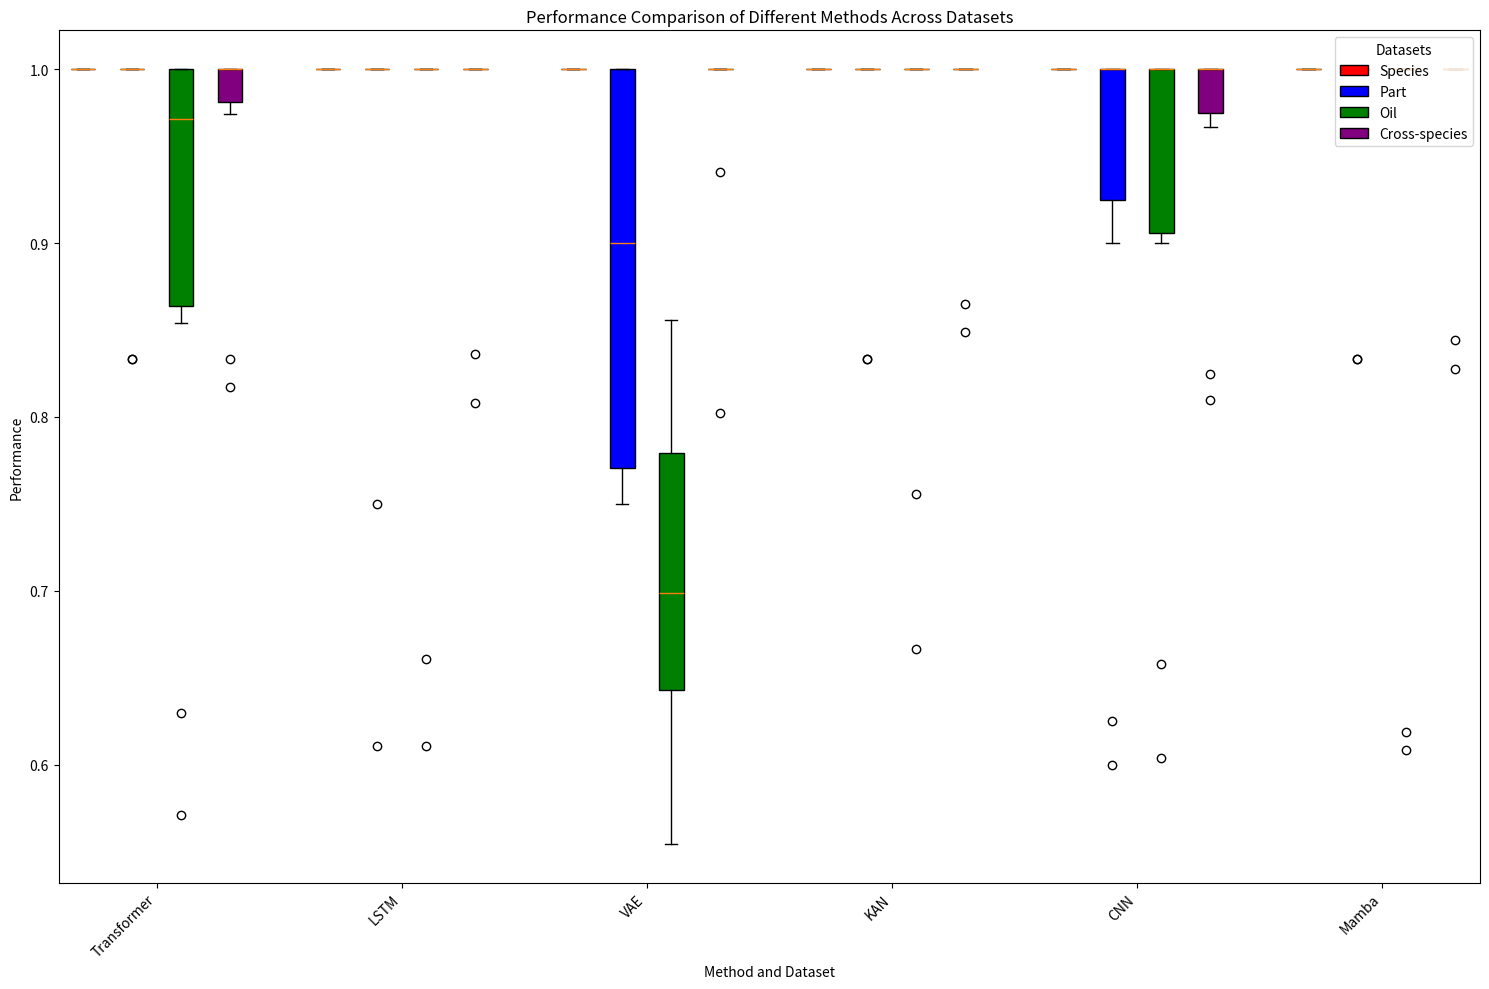

Reproduce this figure in Python.
results = {
    "Transformer": {
        "Species": {
            "train": [1.000, 1.000, 1.000, 1.000, 1.000, 1.000, 1.000, 1.000, 1.000, 1.000],
            "test": [1.000, 1.000, 1.000, 1.000, 1.000, 1.000, 1.000, 1.000, 1.000, 1.000]
        },
        "Part": {
            "train": [1.000, 1.000, 1.000, 1.000, 1.000, 1.000, 1.000, 1.000, 1.000, 1.000],
            "test": [0.8333, 1.0000, 1.0000, 1.0000, 1.0000, 0.8333, 1.0000, 1.0000, 1.0000, 1.0000]
        },
        "Oil": {
            "train": [1.0000, 1.0000, 1.0000, 1.0000, 1.0000, 1.0000, 1.0000, 1.0000, 1.0000, 1.0000],
            "test": [0.6297, 0.9714, 1.0000, 1.0000, 0.8538, 0.5714, 0.8929, 0.9714, 1.0000, 1.0000]
        },
        "Cross-species": {
            "train": [1.0000, 1.0000, 1.0000, 1.0000, 1.0000, 1.0000, 1.0000, 1.0000, 1.0000, 1.0000],
            "test": [0.8333, 0.9744, 1.0000, 1.0000, 1.0000, 0.8171, 1.0000, 1.0000, 1.0000, 1.0000]
        }
    },
    "LSTM": {
        "Species": {
            "train": [1.0000, 1.0000, 1.0000, 1.0000, 1.0000, 1.0000, 1.0000, 1.0000, 1.0000, 1.0000],
            "test": [1.0000, 1.0000, 1.0000, 1.0000, 1.0000, 1.0000, 1.0000, 1.0000, 1.0000, 1.0000]
        },
        "Part": {
            "train": [1.0000, 1.0000, 1.0000, 1.0000, 1.0000, 1.0000, 1.0000, 1.0000, 1.0000, 1.0000],
            "test": [0.7500, 1.0000, 1.0000, 1.0000, 1.0000, 0.6111, 1.0000, 1.0000, 1.0000, 1.0000]
        },
        "Oil": {
            "train": [1.0000, 1.0000, 1.0000, 1.0000, 1.0000, 1.0000, 1.0000, 1.0000, 1.0000, 1.0000],
            "test": [0.6607, 1.0000, 1.0000, 1.0000, 1.0000, 0.6111, 1.0000, 1.0000, 1.0000, 1.0000]
        },
        "Cross-species": {
            "train": [1.0000, 1.0000, 1.0000, 1.0000, 1.0000, 1.0000, 1.0000, 1.0000, 1.0000, 1.0000],
            "test": [0.8364, 1.0000, 1.0000, 1.0000, 1.0000, 0.8082, 1.0000, 1.0000, 1.0000, 1.0000]
        }
    },
    "VAE": {
        "Species": {
            "train": [1.0000, 1.0000, 1.0000, 1.0000, 1.0000, 1.0000, 1.0000, 1.0000, 1.0000, 1.0000],
            "test": [1.0000, 1.0000, 1.0000, 1.0000, 1.0000, 1.0000, 1.0000, 1.0000, 1.0000, 1.0000]
        },
        "Part": {
            "train": [0.8024, 0.8532, 0.7238, 0.8524, 0.9048, 0.8000, 0.9375, 0.8413, 0.9167, 0.9107],
            "test": [0.7500, 1.0000, 1.0000, 0.9000, 0.7500, 0.7500, 1.0000, 1.0000, 0.9000, 0.8333]
        },
        "Oil": {
            "train": [0.5810, 0.6341, 0.6081, 0.6876, 0.7536, 0.3438, 0.6161, 0.4748, 0.7069, 0.6841],
            "test": [0.5546, 0.6865, 0.7933, 0.6957, 0.7017, 0.5784, 0.6289, 0.8556, 0.7381, 0.8056]
        },
        "Cross-species": {
            "train": [0.7444, 0.9676, 0.9872, 0.9861, 1.0000, 0.8610, 0.9210, 0.9861, 0.8778, 1.0000],
            "test": [0.9406, 1.0000, 1.0000, 1.0000, 1.0000, 0.8021, 1.0000, 1.0000, 1.0000, 1.0000]
        }
    },
    "KAN": {
        "Species": {
            "train": [1.0000, 1.0000, 1.0000, 1.0000, 1.0000, 1.0000, 1.0000, 1.0000, 1.0000, 1.0000],
            "test": [1.0000, 1.0000, 1.0000, 1.0000, 1.0000, 1.0000, 1.0000, 1.0000, 1.0000, 1.0000]
        },
        "Part": {
            "train": [1.0000, 1.0000, 1.0000, 1.0000, 1.0000, 1.0000, 1.0000, 1.0000, 1.0000, 1.0000],
            "test": [0.8333, 1.0000, 1.0000, 1.0000, 1.0000, 0.8333, 1.0000, 1.0000, 1.0000, 1.0000]
        },
        "Oil": {
            "train": [1.0000, 1.0000, 1.0000, 1.0000, 1.0000, 1.0000, 1.0000, 1.0000, 1.0000, 1.0000],
            "test": [0.7556, 1.0000, 1.0000, 1.0000, 1.0000, 0.6667, 1.0000, 1.0000, 1.0000, 1.0000]
        },
        "Cross-species": {
            "train": [1.0000, 1.0000, 1.0000, 1.0000, 1.0000, 1.0000, 1.0000, 1.0000, 1.0000, 1.0000],
            "test": [0.8487, 1.0000, 1.0000, 1.0000, 1.0000, 0.8648, 1.0000, 1.0000, 1.0000, 1.0000]
        }
    },
    "CNN": {
        "Species": {
            "train": [1.0000, 1.0000, 1.0000, 1.0000, 1.0000, 1.0000, 1.0000, 1.0000, 1.0000, 1.0000],
            "test": [1.0000, 1.0000, 1.0000, 1.0000, 1.0000, 1.0000, 1.0000, 1.0000, 1.0000, 1.0000]
        },
        "Part": {
            "train": [0.8833, 0.8413, 0.9097, 1.0000, 0.9722, 0.9444, 0.9190, 0.9246, 0.9524, 0.9667],
            "test": [0.6000, 0.9000, 1.0000, 1.0000, 1.0000, 0.6250, 1.0000, 1.0000, 1.0000, 1.0000]
        },
        "Oil": {
            "train": [0.7609, 0.9020, 0.9320, 0.8444, 0.9000, 0.8044, 0.9556, 0.9167, 0.9345, 0.9558],
            "test": [0.6042, 0.9238, 1.0000, 1.0000, 1.0000, 0.6580, 0.9000, 1.0000, 1.0000, 1.0000]
        },
        "Cross-species": {
            "train": [0.9505, 1.0000, 0.9722, 0.9841, 0.9521, 0.8903, 0.9825, 0.9683, 0.9444, 0.9671],
            "test": [0.8246, 1.0000, 1.0000, 1.0000, 1.0000, 0.8095, 0.9667, 1.0000, 1.0000, 1.0000]
        }
    },
    "Mamba": {
        "Species": {
            "train": [1.0000, 1.0000, 1.0000, 1.0000, 1.0000, 1.0000, 1.0000, 1.0000, 1.0000, 1.0000],
            "test": [1.0000, 1.0000, 1.0000, 1.0000, 1.0000, 1.0000, 1.0000, 1.0000, 1.0000, 1.0000]
        },
        "Part": {
            "train": [1.0000, 1.0000, 1.0000, 1.0000, 1.0000, 1.0000, 1.0000, 1.0000, 1.0000, 1.0000],
            "test": [0.8333, 1.0000, 1.0000, 1.0000, 1.0000, 0.8333, 1.0000, 1.0000, 1.0000, 1.0000]
        },
        "Oil": {
            "train": [1.0000, 1.0000, 1.0000, 1.0000, 1.0000, 1.0000, 1.0000, 1.0000, 1.0000, 1.0000],
            "test": [0.6088, 1.0000, 1.0000, 1.0000, 1.0000, 0.6190, 1.0000, 1.0000, 1.0000, 1.0000]
        },
        "Cross-species": {
            "train": [1.0000, 1.0000, 1.0000, 1.0000, 1.0000, 1.0000, 1.0000, 1.0000, 1.0000, 1.0000],
            "test": [0.8444, 1.0000, 1.0000, 1.0000, 1.0000, 0.8274, 1.0000, 1.0000, 1.0000, 1.0000]
        }
    },
    # "MCIFC": {
    #     "Species": {
    #         "train": [0.989583, 0.989583, 0.986842, 1.0000, 0.989583],
    #         "test": [1.0000, 0.575000, 0.875000, 0.833333, 0.763889]
    #     },
    #     "Part": {
    #         "train": [0.925000, 0.866667, 0.900000, 0.916667, 0.802778],
    #         "test": [0.200000, 0.333333, 0.833333, 0.000000, 0.000000]
    #     },
    #     "Oil": {
    #         "train": [0.537415, 0.554422, 0.616327, 0.466667, 0.528571],
    #         "test": [0.142857, 0.166667, 0.154762, 0.345238, 0.107143]
    #     },
    #     "Cross-species": {
    #         "train": [0.863182, 0.752437, 0.864888, 0.860755, 0.804843],
    #         "test": [0.675926, 0.674074, 0.822222, 0.407407, 0.712963]
    #     }
    # }
}

color_map = {
        'Species': 'red',
        'Part': 'blue',
        'Oil': 'green',
        'Cross-species': 'purple'
}

import matplotlib.pyplot as plt
import numpy as np

# Assuming the 'results' dictionary is already defined as in the previous response

def prepare_data(results):
    data = []
    labels = []
    colors = []
    positions = []
    
    methods = list(results.keys())
    datasets = list(results[methods[0]].keys())
    
    for i, method in enumerate(methods):
        for j, dataset in enumerate(datasets):
            data.append(results[method][dataset]['test'])
            labels.append(f"{method}\n{dataset}")
            colors.append(color_map[dataset])
            positions.append(i * (len(datasets) + 1) + j)
    
    return data, labels, colors, positions, methods, datasets

def plot_results(results):
    data, labels, colors, positions, methods, datasets = prepare_data(results)
    
    fig, ax = plt.subplots(figsize=(15, 10))
    
    bplot = ax.boxplot(data, positions=positions, patch_artist=True, labels=labels)
    
    for patch, color in zip(bplot['boxes'], colors):
        patch.set_facecolor(color)
    
    ax.set_title('Performance Comparison of Different Methods Across Datasets')
    ax.set_ylabel('Performance')
    ax.set_xlabel('Method and Dataset')
    
    # Set x-ticks to be in the middle of each group
    group_positions = [i * (len(datasets) + 1) + (len(datasets) - 1) / 2 for i in range(len(methods))]
    ax.set_xticks(group_positions)
    ax.set_xticklabels(methods, rotation=45, ha='right')
    
    # Add a legend for dataset colors
    legend_elements = [plt.Rectangle((0,0),1,1, facecolor=color, edgecolor='black') for color in color_map.values()]
    ax.legend(legend_elements, color_map.keys(), loc='upper right', title='Datasets')
    
    plt.tight_layout()
    plt.savefig('results.png')
    plt.show()

# Call the function to plot the results
plot_results(results)